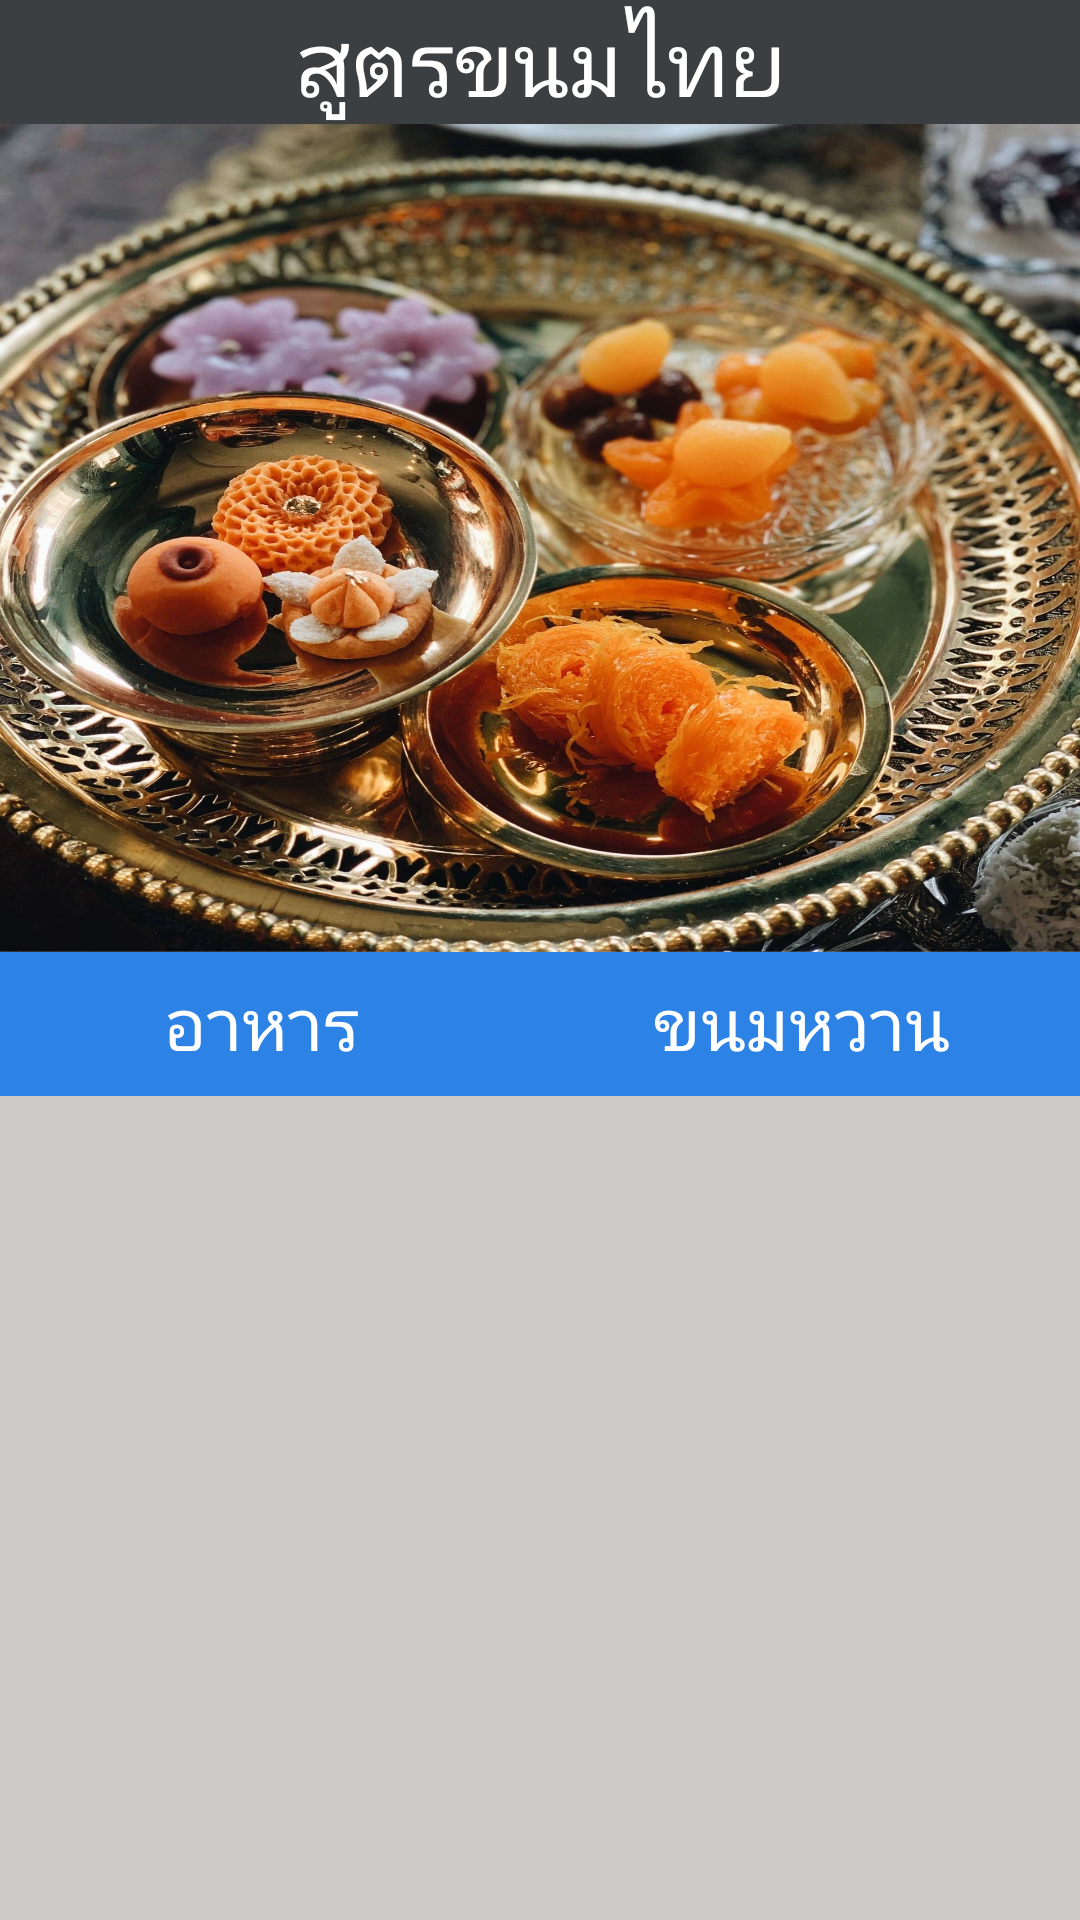

Layout XML and referenced resources for this Android screen:
<!-- AndroidManifest.xml: application theme AppTheme -->
<!-- res/layout/fragment_dessert_list.xml -->
<?xml version="1.0" encoding="utf-8"?>
<layout xmlns:android="http://schemas.android.com/apk/res/android"
    xmlns:app="http://schemas.android.com/apk/res-auto">
    <LinearLayout
        android:orientation="vertical" android:layout_width="match_parent"
        android:layout_height="match_parent">

        <TextView
            android:id="@+id/nameDess_text"
            style="@style/Name_App"
            android:layout_width="match_parent"
            android:layout_height="wrap_content"
            android:text="@string/title_name_dess" />

        <ImageView
            android:id="@+id/title_image"
            android:layout_width="match_parent"
            android:layout_height="276dp"
            android:contentDescription="@string/title_image"
            android:cropToPadding="false"
            android:scaleType="fitXY"
            app:srcCompat="@drawable/titlekanom" />

        <LinearLayout
            android:layout_width="match_parent"
            android:layout_height="48dp"
            android:orientation="horizontal">

            <Button
                android:id="@+id/button_maincourses"
                style="@style/MenuButton"
                android:layout_width="wrap_content"
                android:layout_height="wrap_content"
                android:layout_weight="1"
                android:text="@string/main_button" />

            <Button
                android:id="@+id/button2"
                style="@style/MenuButton"
                android:layout_width="wrap_content"
                android:layout_height="wrap_content"
                android:layout_weight="1"
                android:text="@string/dess_button" />

        </LinearLayout>

        <ListView
            android:id="@+id/MainMenu_list"
            android:layout_width="match_parent"
            android:layout_height="0dp"
            android:layout_weight="1"
            android:background="#CECACA" />

    </LinearLayout>
</layout>
<!-- resources referenced by this layout -->
<resources>
  <!-- drawable titlekanom: jpg bitmap (drawable, 551232 bytes) -->
  <string name="dess_button">ขนมหวาน</string>
  <string name="main_button">อาหาร</string>
  <string name="title_image">รูปปก</string>
  <string name="title_name_dess">สูตรขนมไทย</string>
  <style name="MenuButton" parent="Widget.AppCompat.Button">
          <item name="android:layout_width">wrap_content</item>
          <item name="android:layout_height">wrap_content</item>
          <item name="android:layout_weight">1</item>
          <item name="android:background">#2D82E5</item>
          <item name="android:textColor">@android:color/white</item>
          <item name="android:textSize">24sp</item>
      </style>
  <style name="Name_App">
          <item name="android:layout_width">match_parent</item>
          <item name="android:layout_height">wrap_content</item>
          <item name="android:background">#3C3F41</item>
          <item name="android:textAlignment">center</item>
          <item name="android:textColor">@android:color/white</item>
          <item name="android:textSize">30sp</item>
      </style>
  <style name="AppTheme" parent="Theme.AppCompat.Light.DarkActionBar">
      
      <item name="colorPrimary">@color/colorPrimary</item>
      <item name="colorPrimaryDark">@color/colorPrimaryDark</item>
      <item name="colorAccent">@color/colorAccent</item>
  </style>
  <!-- not gathered from this repository: default colours our renderer supplied (Android Studio template values) -->
  <color name="colorPrimary">#FF6200EE</color>
  <color name="colorPrimaryDark">#FF3700B3</color>
  <color name="colorAccent">#FF03DAC5</color>
</resources>
